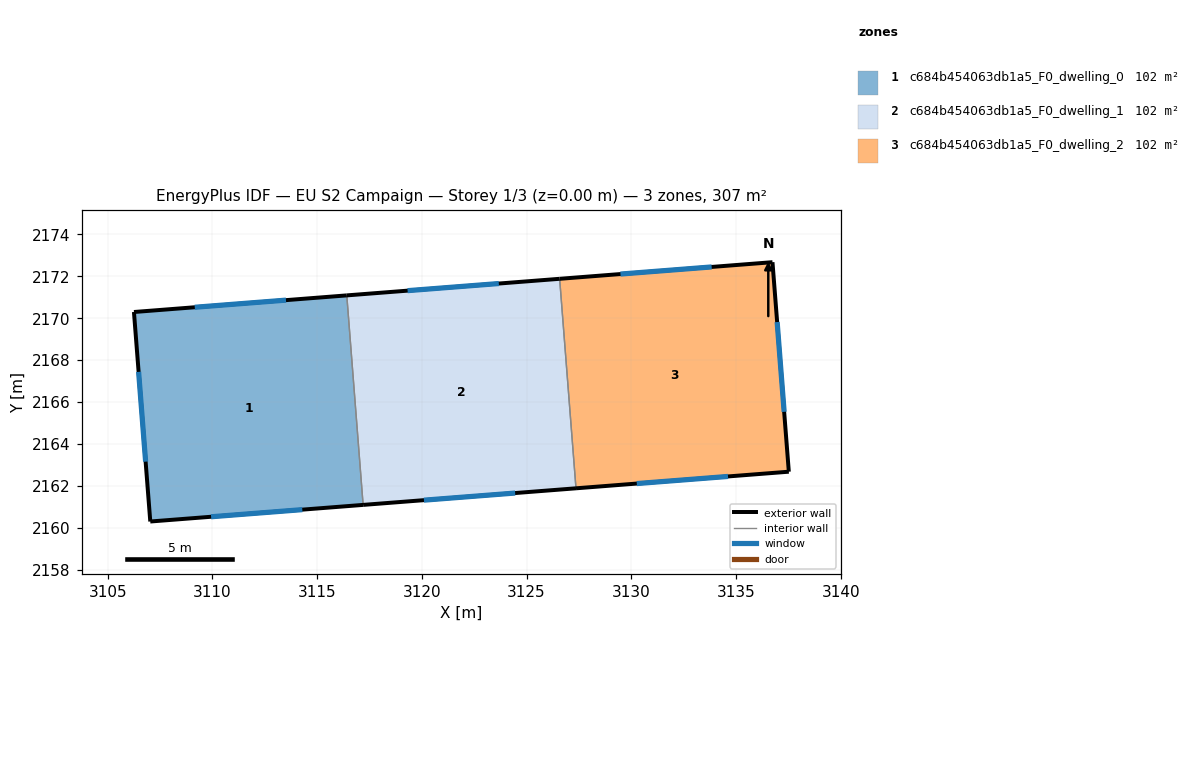
=== STOREY PLAN SPEC (per zone: floor XY polygon, exterior-wall plan segments, windows/doors) ===
zone 1: c684b454063db1a5_F0_dwelling_0  (102.2 m²)
  floor: (3116.42, 2171.09) (3117.20, 2161.09) (3107.03, 2160.29) (3106.26, 2170.30)
  exterior wall: (3107.03, 2160.29) – (3117.20, 2161.09)  [10.2 m]
    window: (3109.94, 2160.52) – (3114.29, 2160.86)  [5.6 m²]
  exterior wall: (3106.26, 2170.30) – (3107.03, 2160.29)  [10.0 m]
    window: (3106.48, 2167.44) – (3106.81, 2163.15)  [5.5 m²]
  exterior wall: (3116.42, 2171.09) – (3106.26, 2170.30)  [10.2 m]
    window: (3113.51, 2170.86) – (3109.16, 2170.52)  [5.6 m²]
  interior walls: 1
zone 2: c684b454063db1a5_F0_dwelling_1  (102.3 m²)
  floor: (3126.58, 2171.88) (3127.36, 2161.88) (3117.20, 2161.09) (3116.42, 2171.09)
  exterior wall: (3126.58, 2171.88) – (3116.42, 2171.09)  [10.2 m]
    window: (3123.67, 2171.66) – (3119.32, 2171.32)  [5.6 m²]
  exterior wall: (3117.20, 2161.09) – (3127.36, 2161.88)  [10.2 m]
    window: (3120.10, 2161.31) – (3124.45, 2161.65)  [5.6 m²]
  interior walls: 2
zone 3: c684b454063db1a5_F0_dwelling_2  (102.2 m²)
  floor: (3136.74, 2172.67) (3137.52, 2162.67) (3127.36, 2161.88) (3126.58, 2171.88)
  exterior wall: (3136.74, 2172.67) – (3126.58, 2171.88)  [10.2 m]
    window: (3133.84, 2172.45) – (3129.48, 2172.11)  [5.6 m²]
  exterior wall: (3137.52, 2162.67) – (3136.74, 2172.67)  [10.0 m]
    window: (3137.30, 2165.53) – (3136.96, 2169.82)  [5.5 m²]
  exterior wall: (3127.36, 2161.88) – (3137.52, 2162.67)  [10.2 m]
    window: (3130.26, 2162.11) – (3134.62, 2162.45)  [5.6 m²]
  interior walls: 1

=== DERIVED (storey summary) ===
Building: EU S2 Campaign
Storey: 1 of 3  (floor level z = 0.00 m)
Storey gross floor area: 306.8 m²
Zones on this storey: 3
  - c684b454063db1a5_F0_dwelling_0: floor 102.2 m²; exterior wall 30.4 m (91.2 m²); 3 window(s) 16.8 m²; WWR 18.4%
  - c684b454063db1a5_F0_dwelling_1: floor 102.3 m²; exterior wall 20.4 m (61.2 m²); 2 window(s) 11.2 m²; WWR 18.4%
  - c684b454063db1a5_F0_dwelling_2: floor 102.2 m²; exterior wall 30.4 m (91.2 m²); 3 window(s) 16.8 m²; WWR 18.4%
Zone adjacency (shared interzone walls):
  - c684b454063db1a5_F0_dwelling_0 ↔ c684b454063db1a5_F0_dwelling_1
  - c684b454063db1a5_F0_dwelling_1 ↔ c684b454063db1a5_F0_dwelling_2